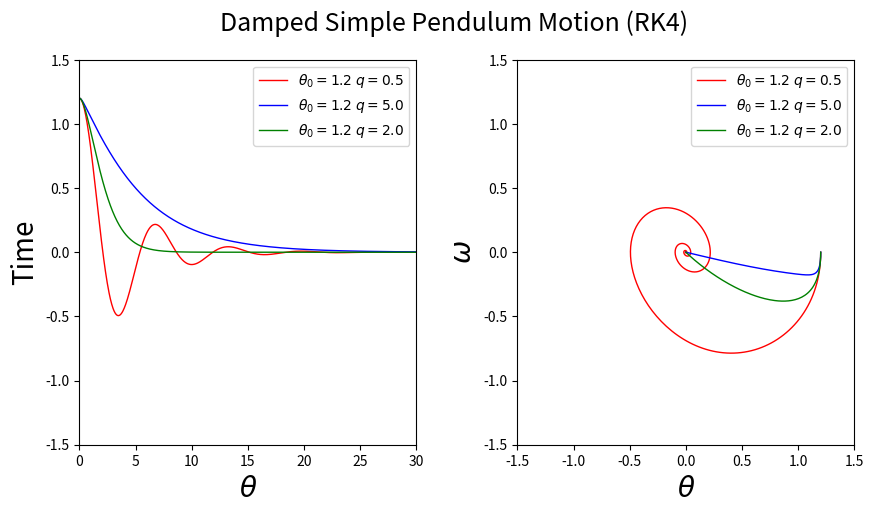

The script that saved this image:
import numpy as np
import matplotlib.pylab as pl

g = 9.8
xl = 9.8
dt = 0.04
theta1 = 1.2
omega0 = 0.0
t0 = 0.0
nstep = 2000
q1 = 0.5
q2 = 5.0
q3 = 2.0
t_list = []
u_list = []
v_list = []
t_list1 = []
u_list1 = []
v_list1 = []
t_list2 = []
u_list2 = []
v_list2 = []

def f1(t, u, v):
    y = v
    return v


def f2(t, u, v, q):
    y = - g / xl * np.sin(u) - q * v
    return y


def rk4(t, u, v, q):
    k1 = f1(t, u, v)
    l1 = f2(t, u, v, q)
    u_2 = u + 1 / 2 * k1 * dt
    v_2 = v + 1 / 2 * l1 * dt
    k2 = f1(t + 1 / 2 * dt, u_2, v_2)
    l2 = f2(t + 1 / 2 * dt, u_2, v_2, q)
    u_3 = u + 1 / 2 * k2 * dt
    v_3 = v + 1 / 2 * l2 * dt
    k3 = f1(t + 1 / 2 * dt, u_3, v_3)
    l3 = f2(t + 1 / 2 * dt, u_3, v_3, q)
    u_4 = u + k3 * dt
    v_4 = v + l3 * dt
    k4 = f1(t + dt, u_4, v_4)
    l4 = f2(t + dt, u_4, v_4, q)
    k = 1 / 6 * (k1 + 2 * k2 + 2 * k3 + k4)
    l = 1 / 6 * (l1 + 2 * l2 + 2 * l3 + l4)
    u += k * dt
    v += l * dt
    return u, v


t = t0
u = theta1
v = omega0
t_list.append(t)
u_list.append(u)
v_list.append(v)

for i in range(0, nstep):
    u, v = rk4(t, u, v, q1)
    t += dt
    u_list.append(u)
    v_list.append(v)
    t_list.append(t)

t = t0
u = theta1
v = omega0
t_list1.append(t)
u_list1.append(u)
v_list1.append(v)

for i in range(0, nstep):
    u, v = rk4(t, u, v, q2)
    t += dt
    u_list1.append(u)
    v_list1.append(v)
    t_list1.append(t)

t = t0
u = theta1
v = omega0
t_list2.append(t)
u_list2.append(u)
v_list2.append(v)

for i in range(0, nstep):
    u, v = rk4(t, u, v, q3)
    t += dt
    u_list2.append(u)
    v_list2.append(v)
    t_list2.append(t)

fig = pl.figure(figsize=(10, 5))
ax1 = fig.add_subplot(1, 2, 1)
ax2 = fig.add_subplot(1, 2, 2)

ax1.plot(t_list, u_list, 'r-', label=fr'$\theta_0={theta1}\;q={q1}$', lw=1)
ax2.plot(u_list, v_list, 'r-', label=fr'$\theta_0={theta1}\;q={q1}$', lw=1)

ax1.plot(t_list1, u_list1, 'b-', label=fr'$\theta_0={theta1}\;q={q2}$', lw=1)
ax2.plot(u_list1, v_list1, 'b-', label=fr'$\theta_0={theta1}\;q={q2}$', lw=1)

ax1.plot(t_list2, u_list2, 'g-', label=fr'$\theta_0={theta1}\;q={q3}$', lw=1)
ax2.plot(u_list2, v_list2, 'g-', label=fr'$\theta_0={theta1}\;q={q3}$', lw=1)

pl.subplots_adjust(hspace=0.35, wspace=0.3)
ax1.set_xlabel(r'$\theta$', fontsize=20)
ax1.set_ylabel(r'Time', fontsize=20)
ax2.set_xlabel(r'$\theta$', fontsize=20)
ax2.set_ylabel(r'$\omega$', fontsize=20)
ax1.set_xlim(0, 30)
ax1.set_ylim(-1.5, 1.5)
ax2.set_xlim(-1.5, 1.5)
ax2.set_ylim(-1.5, 1.5)
ax1.legend(loc='upper right')
ax2.legend(loc='upper right')
fig.suptitle("Damped Simple Pendulum Motion (RK4)", fontsize=18)
# pl.savefig(f"Damped_Simple_Pendulum_Motion_rk4.png")
pl.show()
